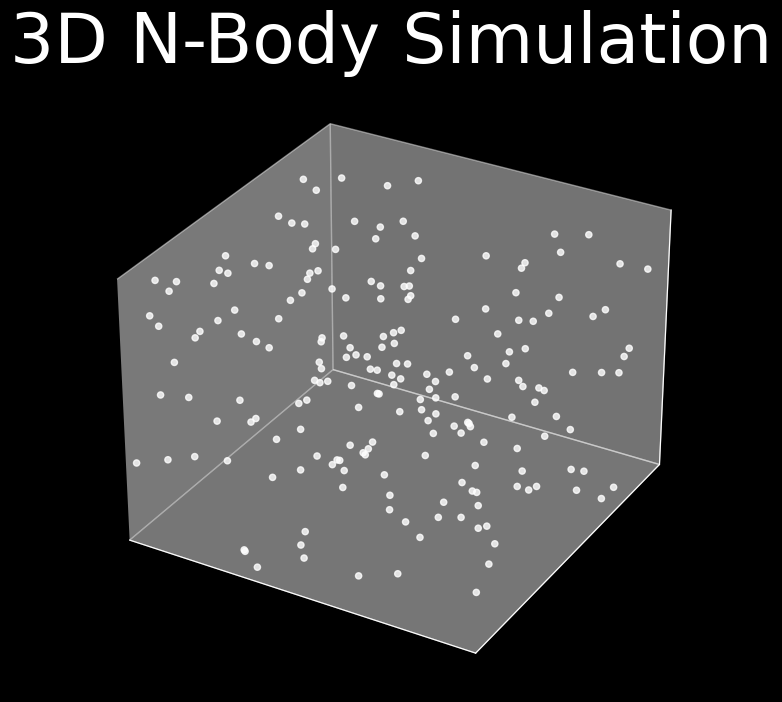

This figure's Python source:
import numpy as np
import matplotlib.pyplot as plt
from mpl_toolkits import mplot3d
from matplotlib.animation import FuncAnimation
from matplotlib.widgets import Slider

#Plot Setup
plt.style.use('dark_background')
fig = plt.figure(figsize=(14, 8))
ax = fig.add_subplot(projection='3d')
ax.set_xlim(-100,100)
ax.set_ylim(-100,100)
ax.set_zlim(-100,100)
ax.set_xticks([])
ax.set_yticks([])
ax.set_zticks([])
ax.set_title('3D N-Body Simulation',fontdict={'fontname': 'Times New Roman', 'fontsize': 50})

#Simulation Char
N = 200
G = 10
m = 100.0
rad = 10
dt = 0.025
epsilon = rad/2
t = np.linspace(0,100,1000)
pos = np.random.uniform(low=-100.0, high=100.0, size=(N, 3))
mass = np.full((N), m)
pos_0 = pos

#Forces
def get_forces(pos, mass, G=G, epsilon = epsilon):
    dif_tensor = pos[None, :, :] - pos[:, None, :]
    dif_mag = np.linalg.norm(dif_tensor, axis=2) #N, N
    dif_mag[dif_mag < epsilon] = epsilon 
    m_prod = mass[:, None] * mass[None, :] #N, N
    force_mag = (G*m_prod)/(dif_mag**3)
    force_vectors = force_mag[:,:, None] * dif_tensor #N, N, 3
    net_force = np.sum(force_vectors, axis = 1) #N, 3

    return net_force

#Particle Spawn
scat = ax.scatter(pos[:,0], pos[:,1], pos[:,2], s=2*rad, alpha = 0.8, color = 'white') 

def update(frame):
    global pos_0, pos

    a = get_forces(pos, mass)/mass[:, None]

    #Verlet integrator
    pos_current = pos.copy()
    pos = 2*pos_current - pos_0 + a*(dt**2)
    pos_0 = pos_current

    scat._offsets3d = (pos[:,0], pos[:,1], pos[:,2])

    return scat,

world = FuncAnimation(
    fig = fig,
    func = update,
    frames = len(t),
    interval = 12,
)

plt.show()
